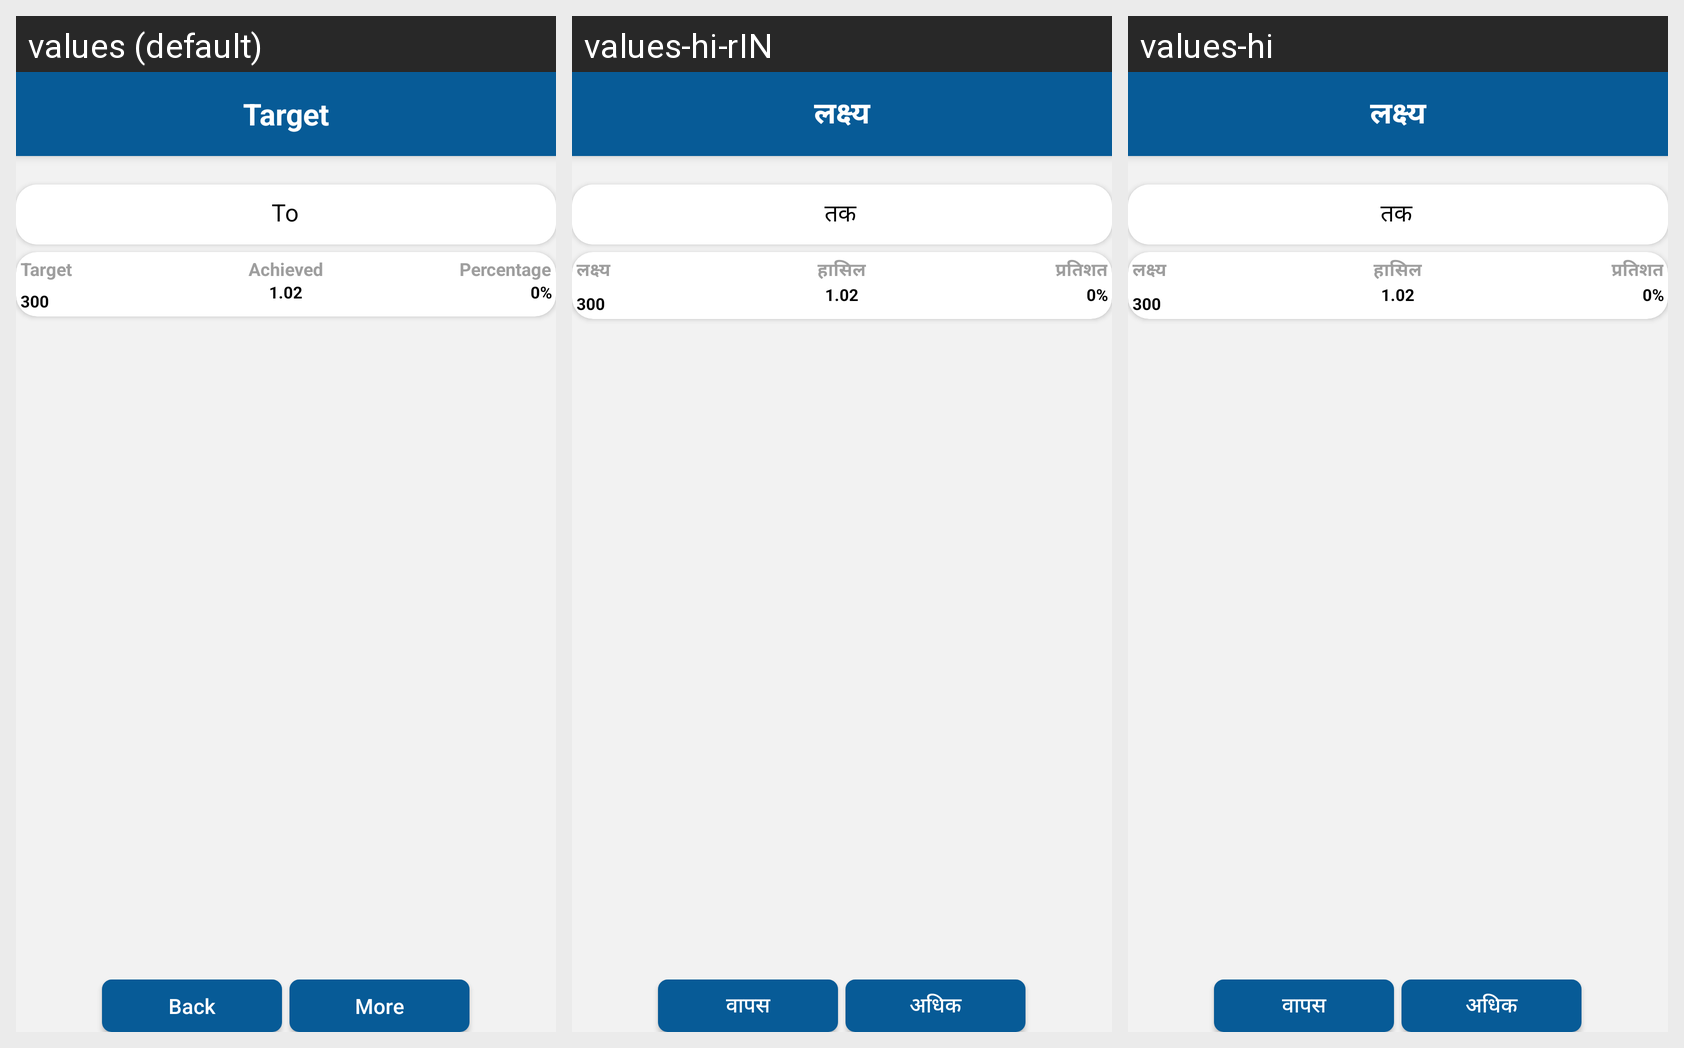

Here is an Android app screen in its default locale and in the app's own translations. Write out the translated-string differences for the strings that appear on this screen.
Android screen res/layout/activity_target_summary2.xml rendered under 3 locales, left to right: values (default), values-hi-rIN, values-hi. Device: Nexus 5 (rendered at 1080×1920; each locale shown at half size, 540×960, under a caption strip naming it); theme AppTheme.
Strings drawn on this screen, with the default value and each locale's value (text and hints the layout hard-codes, and strings that could not be matched under every locale, appear in the picture but are not listed):

Targett
  values: Target
  values-hi-rIN: लक्ष्य
  values-hi: लक्ष्य

To
  values: To
  values-hi-rIN: तक
  values-hi: तक

Achieved
  values: Achieved
  values-hi-rIN: हासिल
  values-hi: हासिल

Percentage
  values: Percentage
  values-hi-rIN: प्रतिशत
  values-hi: प्रतिशत

Back_button
  values: Back
  values-hi-rIN: वापस
  values-hi: वापस

More
  values: More
  values-hi-rIN: अधिक
  values-hi: अधिक
